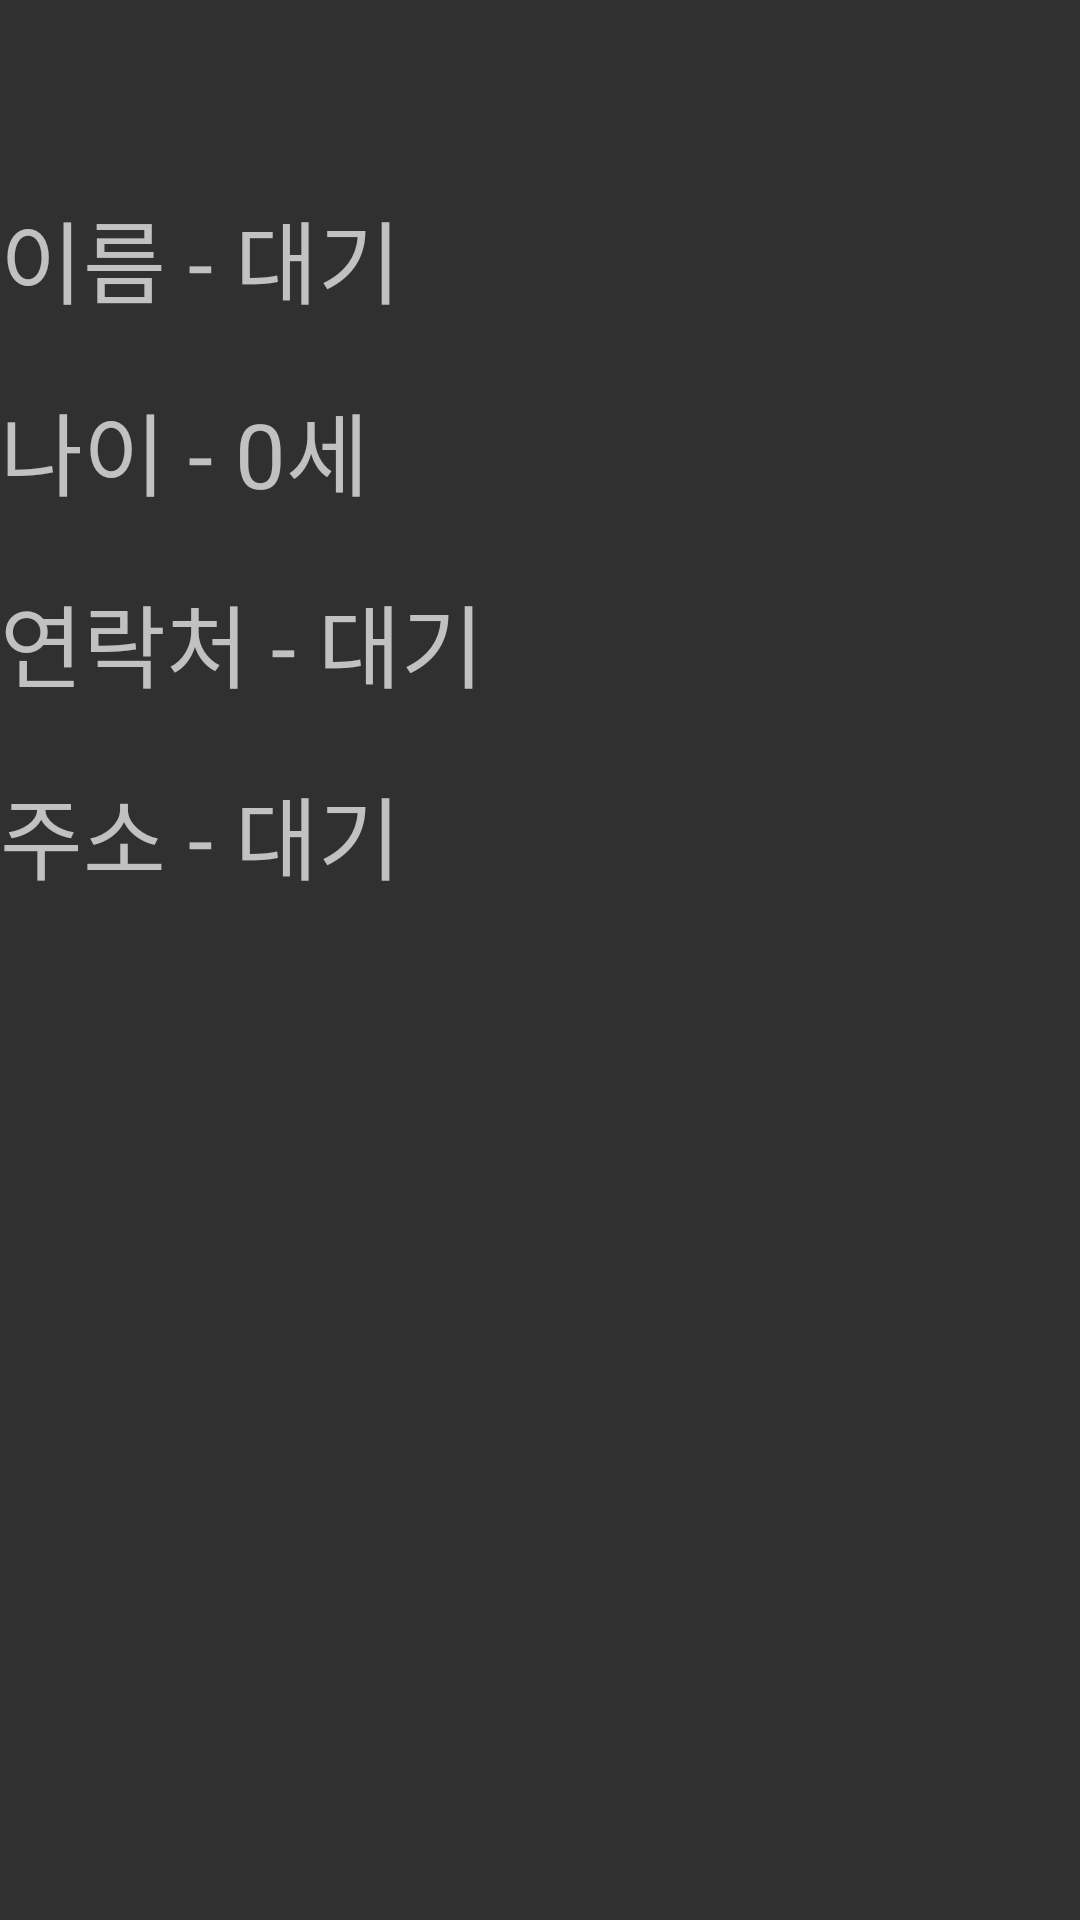

This screen was rendered from an Android layout file. Write that file and the resources it references.
<!-- AndroidManifest.xml: application theme Theme.Dw202app_all -->
<!-- res/layout/activity_ex17_intent_receive.xml -->
<?xml version="1.0" encoding="utf-8"?>
<LinearLayout xmlns:android="http://schemas.android.com/apk/res/android"
    xmlns:app="http://schemas.android.com/apk/res-auto"
    xmlns:tools="http://schemas.android.com/tools"
    android:layout_width="match_parent"
    android:layout_height="match_parent"
    tools:context=".MainActivity"
    android:orientation="vertical"
    android:gravity="center">

    <LinearLayout
        android:layout_width="match_parent"
        android:layout_height="0dp"
        android:layout_weight="10"
        android:orientation="horizontal" />

    <LinearLayout
        android:layout_width="match_parent"
        android:layout_height="0dp"
        android:layout_weight="40"
        android:orientation="vertical">

        <LinearLayout
            android:layout_width="match_parent"
            android:layout_height="0dp"
            android:layout_weight="1"
            android:orientation="horizontal">
            <TextView
                android:layout_width="wrap_content"
                android:layout_height="wrap_content"
                android:text="이름 - "
                android:textSize="30sp" />
            <TextView
                android:id="@+id/tvName"
                android:layout_width="wrap_content"
                android:layout_height="wrap_content"
                android:text="대기"
                android:textSize="30sp" />

        </LinearLayout>
        <LinearLayout
            android:layout_width="match_parent"
            android:layout_height="0dp"
            android:layout_weight="1"
            android:orientation="horizontal">
            <TextView
                android:layout_width="wrap_content"
                android:layout_height="wrap_content"
                android:text="나이 - "
                android:textSize="30sp" />
            <TextView
                android:id="@+id/tvAge"
                android:layout_width="wrap_content"
                android:layout_height="wrap_content"
                android:text="0세"
                android:textSize="30sp" />

        </LinearLayout>
        <LinearLayout
            android:layout_width="match_parent"
            android:layout_height="0dp"
            android:layout_weight="1"
            android:orientation="horizontal">
            <TextView
                android:layout_width="wrap_content"
                android:layout_height="wrap_content"
                android:text="연락처 - "
                android:textSize="30sp" />
            <TextView
                android:id="@+id/tvTel"
                android:layout_width="wrap_content"
                android:layout_height="wrap_content"
                android:text="대기"
                android:textSize="30sp" />

        </LinearLayout>
        <LinearLayout
            android:layout_width="match_parent"
            android:layout_height="0dp"
            android:layout_weight="1"
            android:orientation="horizontal">
            <TextView
                android:layout_width="wrap_content"
                android:layout_height="wrap_content"
                android:text="주소 - "
                android:textSize="30sp" />
            <TextView
                android:id="@+id/tvAddr"
                android:layout_width="wrap_content"
                android:layout_height="wrap_content"
                android:text="대기"
                android:textSize="30sp" />

        </LinearLayout>
    </LinearLayout>

    <LinearLayout
        android:layout_width="match_parent"
        android:layout_height="0dp"
        android:layout_weight="50"
        android:orientation="horizontal"/>
</LinearLayout>
<!-- resources referenced by this layout -->
<resources>
  <style name="Theme.Dw202app_all" parent="Theme.AppCompat.NoActionBar">
          
          <item name="colorPrimary">@color/purple_500</item>
          <item name="colorPrimaryVariant">@color/purple_700</item>
          <item name="colorOnPrimary">@color/white</item>
          
          <item name="colorSecondary">@color/teal_200</item>
          <item name="colorSecondaryVariant">@color/teal_700</item>
          <item name="colorOnSecondary">@color/black</item>
          
          <item name="android:statusBarColor" tools:targetApi="l">?attr/colorPrimaryVariant</item>
          
      </style>
  <!-- not gathered from this repository: default colours our renderer supplied (Android Studio template values) -->
  <color name="purple_500">#FF6200EE</color>
  <color name="purple_700">#FF3700B3</color>
  <color name="teal_200">#FF03DAC5</color>
  <color name="teal_700">#FF018786</color>
  <color name="black">#FF000000</color>
  <color name="white">#FFFFFFFF</color>
</resources>
